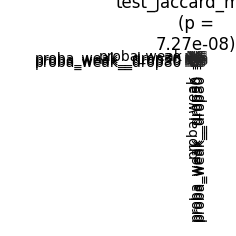

Data behind this chart, as committed beside it:
	proba_weak	proba_weak__drop30	proba_weak__drop50	proba_weak__drop80
proba_weak	1.0	1.0	0.8711	0.2302
proba_weak__drop30	1.0	1.0	1.0	0.8711
proba_weak__drop50	0.8711	1.0	1.0	1.0
proba_weak__drop80	0.2302	0.8711	1.0	1.0
